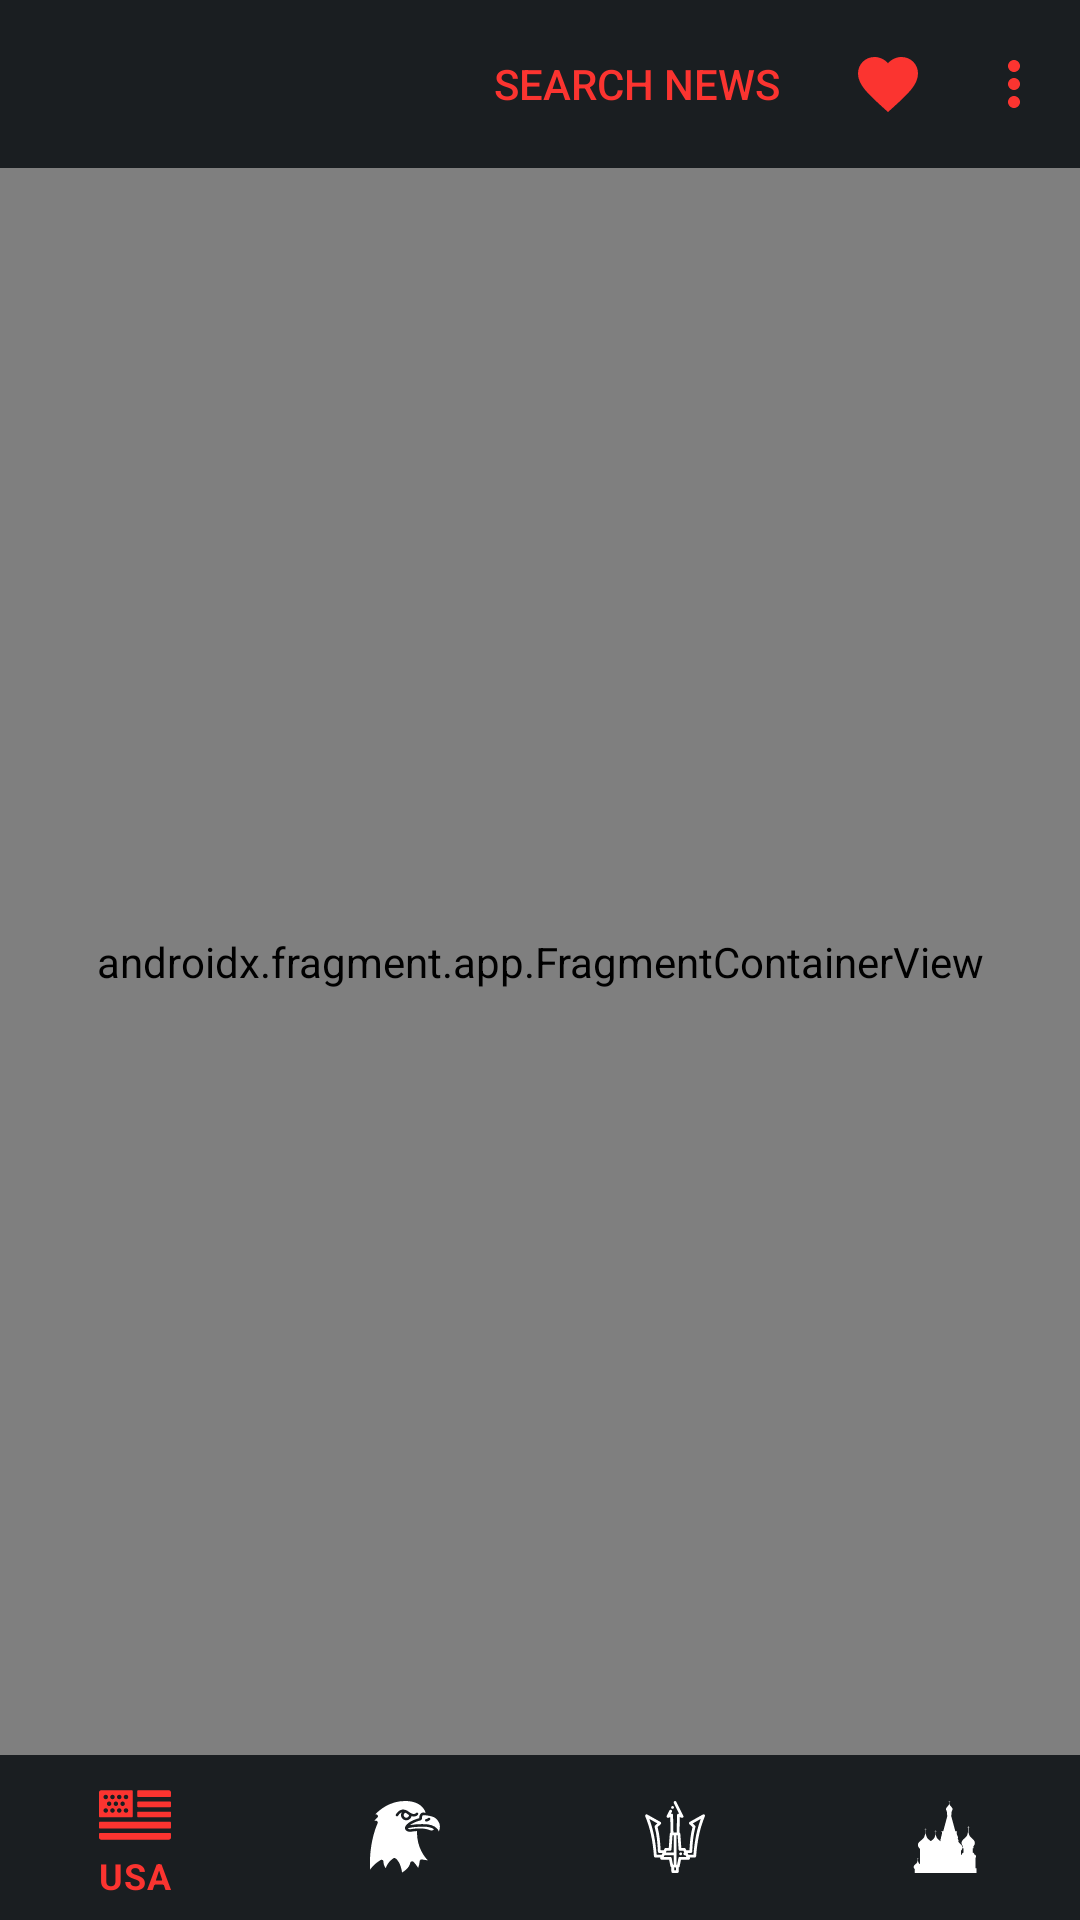

Layout XML and referenced resources for this Android screen:
<!-- AndroidManifest.xml: application theme SplashTheme -->
<!-- res/layout/activity_main.xml -->
<?xml version="1.0" encoding="utf-8"?>
<androidx.constraintlayout.widget.ConstraintLayout xmlns:android="http://schemas.android.com/apk/res/android"
    xmlns:app="http://schemas.android.com/apk/res-auto"
    xmlns:tools="http://schemas.android.com/tools"
    android:layout_width="match_parent"
    android:layout_height="match_parent"
    android:background="@color/colorPrimary"
    android:orientation="vertical"
    tools:context=".presentation.activity.MainActivity">

    <com.google.android.material.appbar.AppBarLayout
        android:id="@+id/my_action_bar_container"
        android:layout_width="match_parent"
        android:layout_height="wrap_content"
        app:elevation="0dp"
        app:layout_constraintEnd_toEndOf="parent"
        app:layout_constraintStart_toStartOf="parent"
        app:layout_constraintTop_toTopOf="parent">

        <com.google.android.material.appbar.MaterialToolbar
            android:id="@+id/my_action_bar"
            style="@style/Widget.App.Toolbar"
            android:layout_width="match_parent"
            android:layout_height="?attr/actionBarSize"
            android:background="?attr/colorPrimary"
            app:layout_constraintEnd_toEndOf="parent"
            app:layout_constraintStart_toStartOf="parent"
            app:layout_constraintTop_toTopOf="parent"
            app:menu="@menu/bar_menu_country" />

    </com.google.android.material.appbar.AppBarLayout>

    <com.google.android.material.bottomnavigation.BottomNavigationView
        android:id="@+id/bottom_navigation_menu"
        android:layout_width="match_parent"
        android:layout_height="@dimen/bottom_navigation_view_height"
        android:layout_gravity="bottom"
        app:elevation="0dp"
        android:background="@color/colorPrimary"
        app:itemIconTint="@drawable/bottom_nav_colors"
        app:itemTextColor="@drawable/bottom_nav_colors"
        app:labelVisibilityMode="selected"
        app:layout_constraintBottom_toBottomOf="parent"
        app:layout_constraintEnd_toEndOf="parent"
        app:layout_constraintStart_toStartOf="parent"
        app:menu="@menu/bottom_nav_menu" />

    <androidx.fragment.app.FragmentContainerView
        android:id="@+id/navHostFragment"
        android:name="androidx.navigation.fragment.NavHostFragment"
        android:layout_width="match_parent"
        android:layout_height="@dimen/fragment_container_view_height"
        app:defaultNavHost="true"
        app:layout_constraintBottom_toTopOf="@+id/bottom_navigation_menu"
        app:layout_constraintEnd_toEndOf="parent"
        app:layout_constraintStart_toStartOf="parent"
        app:layout_constraintTop_toBottomOf="@+id/my_action_bar_container"
        app:navGraph="@navigation/nav_graph" />

</androidx.constraintlayout.widget.ConstraintLayout>
<!-- resources referenced by this layout -->
<resources>
  <color name="colorPrimary">@color/colorPrimaryDark</color>
  <dimen name="bottom_navigation_view_height">55dp</dimen>
  <dimen name="fragment_container_view_height">0dp</dimen>
  <!-- drawable bottom_nav_colors (drawable) -->
  <?xml version="1.0" encoding="utf-8"?>
  <selector xmlns:android="http://schemas.android.com/apk/res/android">
      <item
          android:state_checked="true"
          android:color="@color/colorAccent"/>
      <item
          android:state_checked="false"
          android:color="@color/white"/>
  </selector>
  <style name="Widget.App.Toolbar" parent="Widget.MaterialComponents.Toolbar.Primary">
          <item name="materialThemeOverlay">@style/ThemeOverlay.App.Toolbar</item>
      </style>
  <style name="SplashTheme" parent="Theme.MaterialComponents.Light.NoActionBar">
          <item name="colorPrimaryDark">#3F3F3F</item>
          <item name="android:windowBackground">@drawable/splash</item>
      </style>
  <color name="colorPrimaryDark">@color/shark</color>
  <color name="colorAccent">@color/red_orange</color>
  <color name="white">#FFFFFF</color>
  <style name="ThemeOverlay.App.Toolbar" parent="">
          <item name="colorPrimary">@color/colorPrimary</item>
          <item name="colorOnPrimary">@color/colorAccent</item>
      </style>
  <!-- drawable splash (drawable) -->
  <?xml version="1.0" encoding="utf-8"?>
  <layer-list xmlns:android="http://schemas.android.com/apk/res/android">
      <item
          android:drawable="@drawable/background_main_new"/>
  </layer-list>
  <color name="shark">#1A1E21</color>
  <color name="red_orange">#FB3430</color>
  <!-- drawable background_main_new: png bitmap (drawable, 339571 bytes) -->
</resources>
